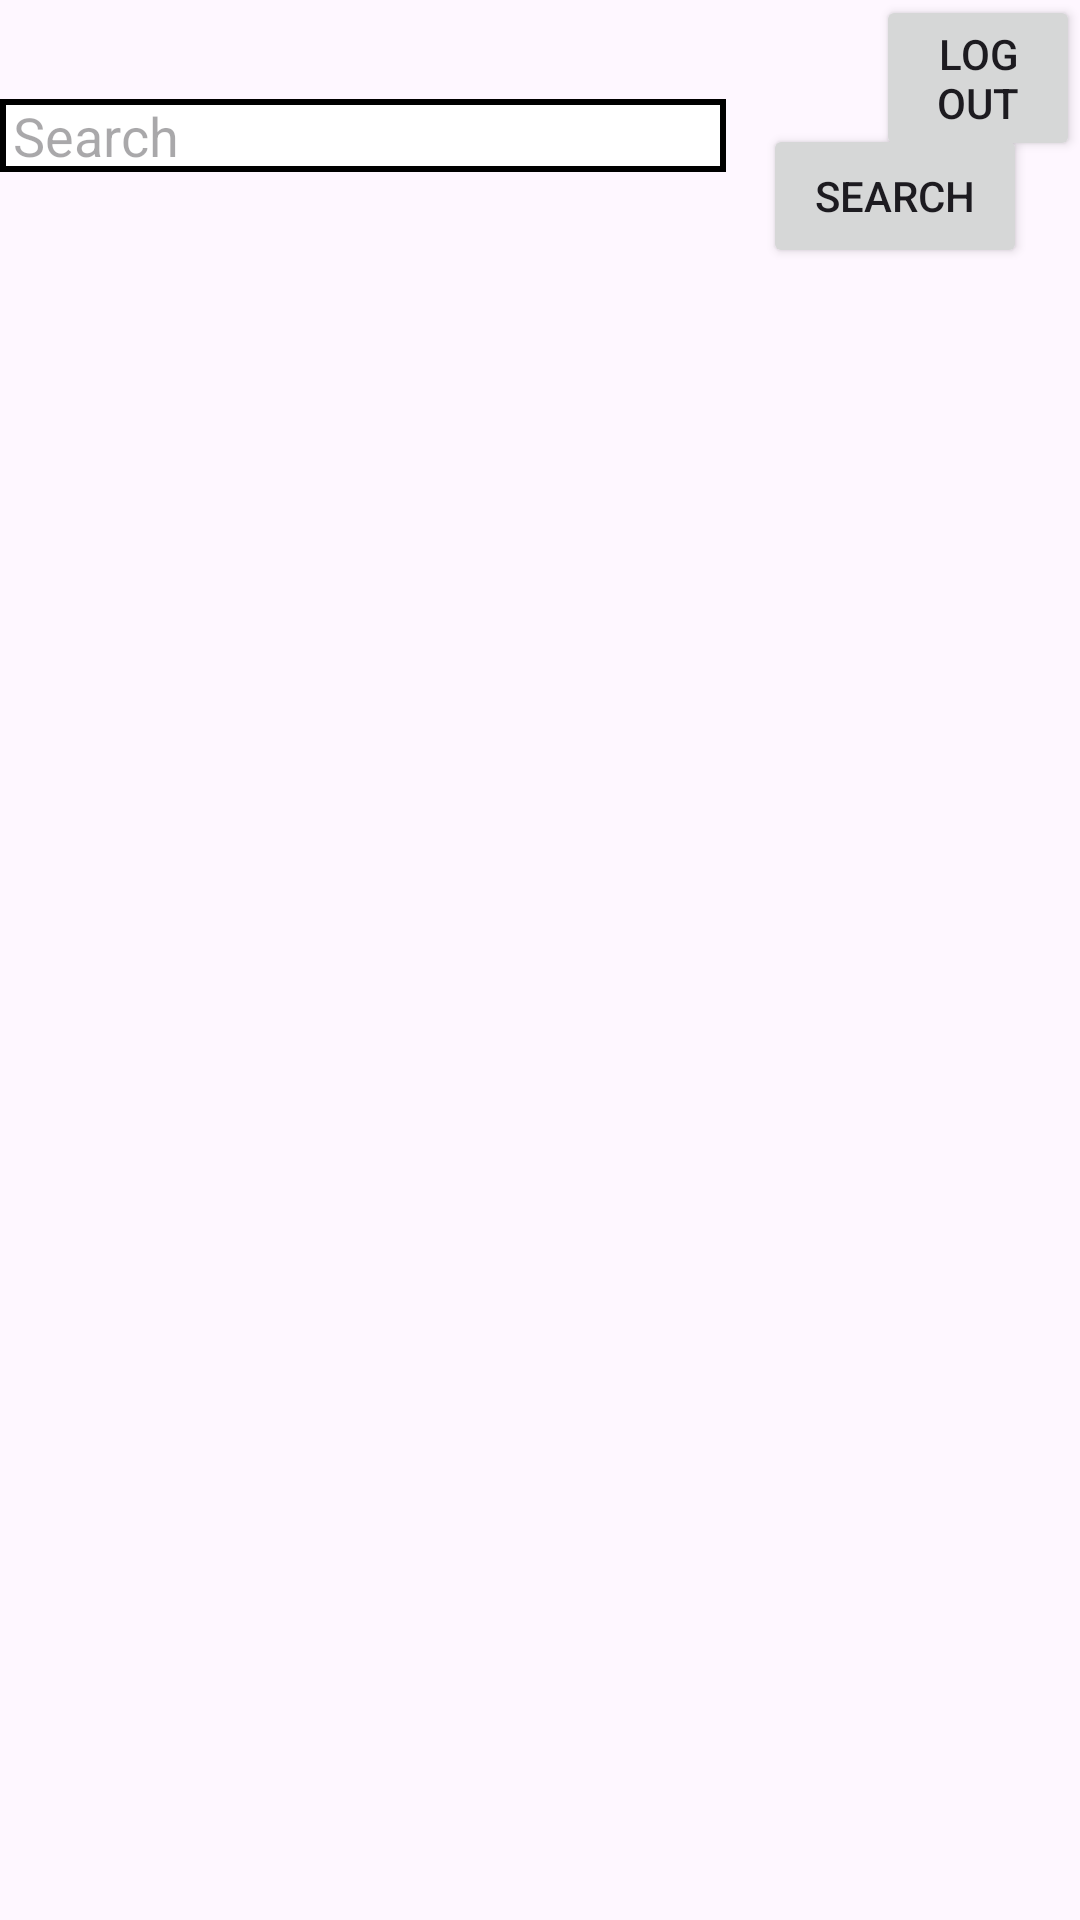

Reconstruct the res/layout file that produces this screen, plus the resources it refers to.
<!-- AndroidManifest.xml: application theme Theme.MiniEBayMobileApp -->
<!-- res/layout/details.xml -->
<?xml version="1.0" encoding="utf-8"?>
<RelativeLayout xmlns:android="http://schemas.android.com/apk/res/android"
    android:layout_width="match_parent"
    android:layout_height="match_parent">

    <TextView
        android:id="@+id/resultView"
        android:layout_width="wrap_content"
        android:layout_height="wrap_content"
        android:layout_alignParentTop="true"
        android:layout_alignParentEnd="true"
        android:layout_marginTop="1dp"
        android:layout_marginEnd="203dp"
        android:textSize="20dp" />

    <EditText
        android:id="@+id/searchBox"
        android:layout_width="242dp"
        android:layout_height="wrap_content"
        android:layout_below="@id/resultView"
        android:layout_marginTop="5dp"
        android:background="@drawable/border"
        android:hint=" Search" />

    <Spinner
        android:id="@+id/dropdownList"
        android:layout_width="241dp"
        android:layout_height="wrap_content"
        android:layout_alignBottom="@+id/searchBox"
        android:layout_marginBottom="-25dp"
        android:background="@drawable/border" />

    <Button
        android:id="@+id/btnLogOut"
        android:layout_width="119dp"
        android:layout_height="wrap_content"
        android:layout_alignParentStart="true"
        android:layout_alignParentTop="true"
        android:layout_marginStart="292dp"
        android:layout_marginTop="-2dp"
        android:text="Log Out" />

    <Button
        android:id="@+id/searchButton"
        android:layout_width="wrap_content"
        android:layout_height="wrap_content"
        android:layout_alignTop="@id/btnLogOut"
        android:layout_marginStart="-106dp"
        android:layout_marginTop="43dp"
        android:layout_toEndOf="@id/btnLogOut"
        android:text="Search" />

    <ListView
        android:id="@+id/itemList"
        android:layout_width="match_parent"
        android:layout_height="match_parent"
        android:layout_below="@id/dropdownList"
        android:layout_marginTop="32dp" />

</RelativeLayout>
<!-- resources referenced by this layout -->
<resources>
  <!-- drawable border (drawable) -->
  <?xml version="1.0" encoding="utf-8"?>
  <shape xmlns:android="http://schemas.android.com/apk/res/android">
      <solid android:color="#FFFFFF"/> 
      <stroke android:color="#000000" android:width="2dp"/> 
  </shape>
  <style name="Theme.MiniEBayMobileApp" parent="Base.Theme.MiniEBayMobileApp" />
  <style name="Base.Theme.MiniEBayMobileApp" parent="Theme.Material3.DayNight.NoActionBar">
          
          
      </style>
</resources>
